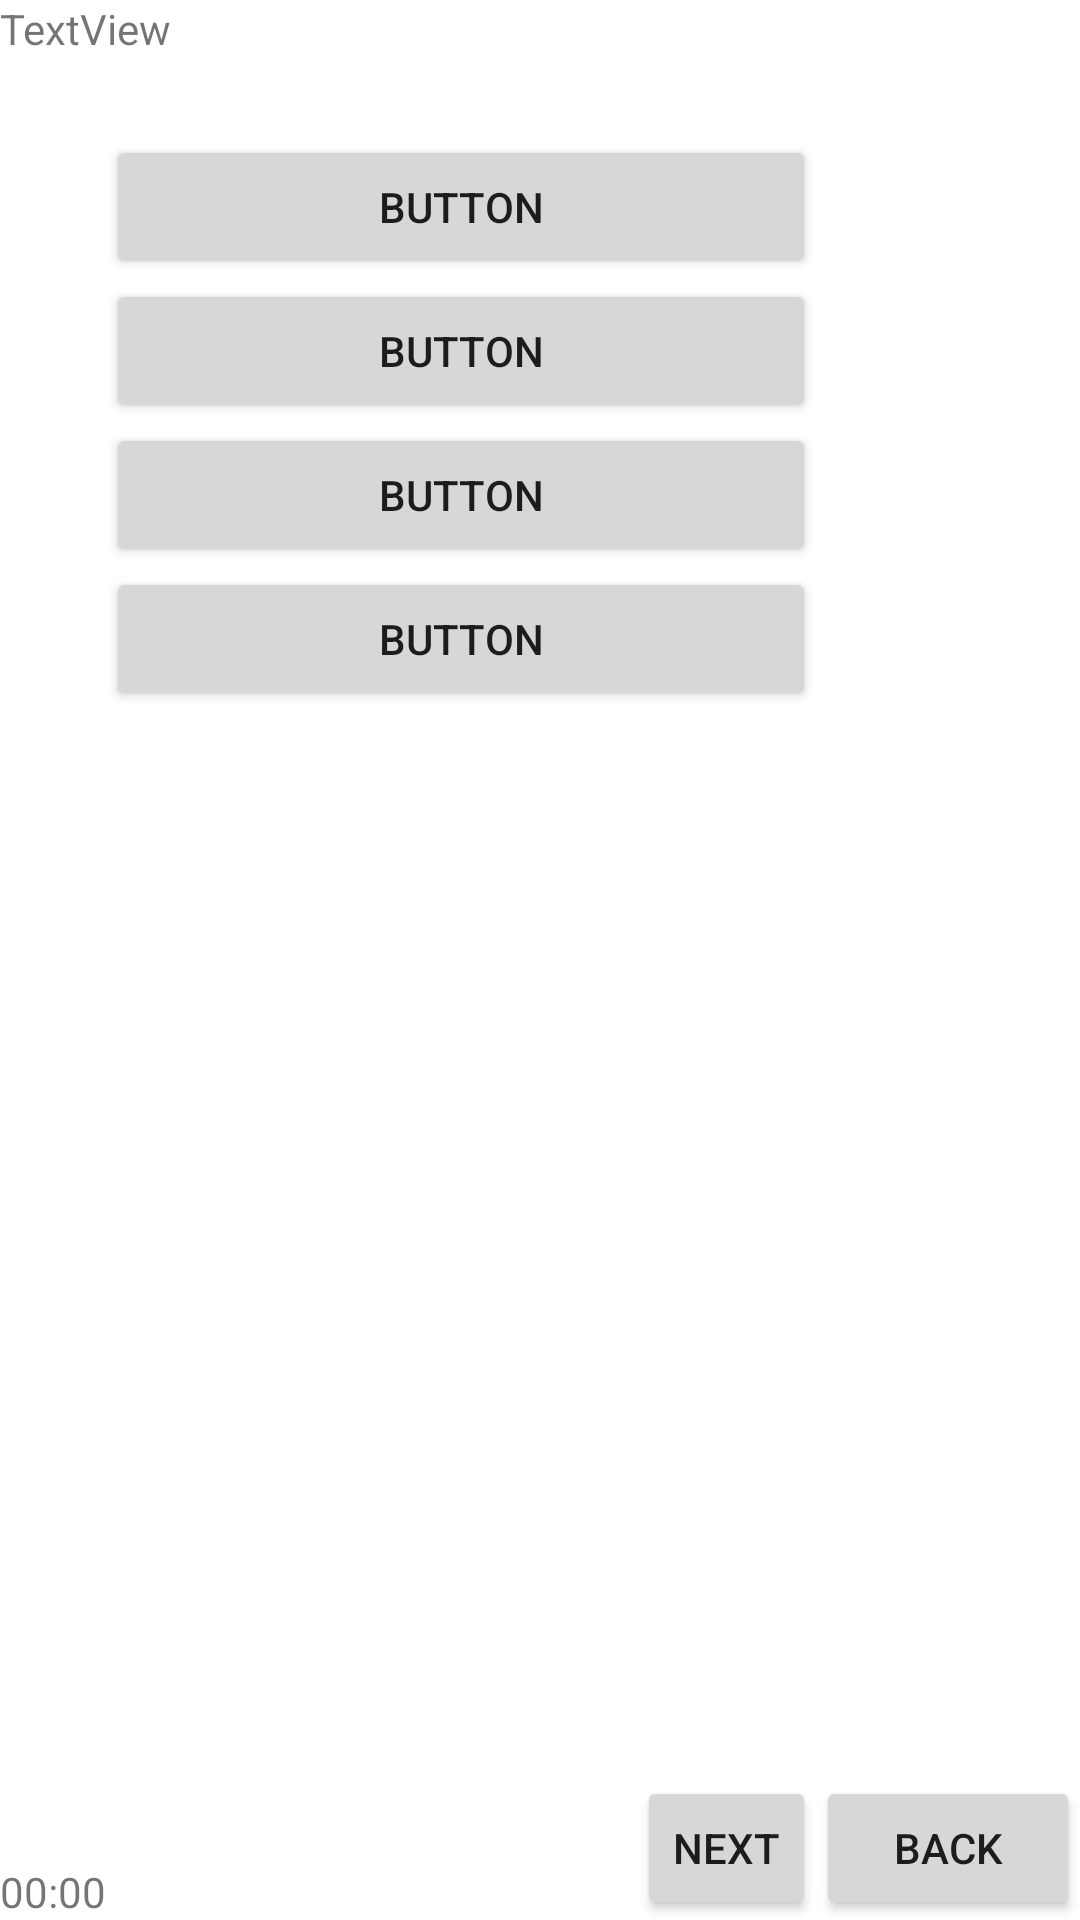

Layout XML and referenced resources for this Android screen:
<!-- AndroidManifest.xml: fallback theme Theme.MaterialComponents.DayNight.NoActionBar -->
<!-- res/layout/next.xml -->
<?xml version="1.0" encoding="utf-8"?>
<RelativeLayout xmlns:android="http://schemas.android.com/apk/res/android"
    android:layout_width="match_parent"
    android:layout_height="match_parent" >

    <Button
        android:id="@+id/backButton"
        android:layout_width="wrap_content"
        android:layout_height="wrap_content"
        android:layout_alignParentBottom="true"
        android:layout_alignParentRight="true"
        android:text="@string/back" >
    </Button>

    <TextView
        android:id="@+id/textView1"
        android:layout_width="match_parent"
        android:layout_height="wrap_content"
        android:layout_alignParentLeft="true"
        android:text="@string/textview" >
    </TextView>

    <TextView
        android:id="@+id/timeLabel"
        android:layout_width="wrap_content"
        android:layout_height="wrap_content"
        android:layout_alignParentBottom="true"
        android:text="@string/_00_00" >
    </TextView>

    <Button
        android:id="@+id/option1"
        android:layout_width="wrap_content"
        android:layout_height="wrap_content"
        android:layout_alignLeft="@+id/option2"
        android:layout_below="@+id/textView1"
        android:layout_marginTop="26dp"
        android:layout_toLeftOf="@+id/backButton"
        android:text="@string/button" />

    <Button
        android:id="@+id/option2"
        android:layout_width="wrap_content"
        android:layout_height="wrap_content"
        android:layout_alignLeft="@+id/option3"
        android:layout_below="@+id/option1"
        android:layout_toLeftOf="@+id/backButton"
        android:text="@string/button" />

    <Button
        android:id="@+id/option3"
        android:layout_width="wrap_content"
        android:layout_height="wrap_content"
        android:layout_alignLeft="@+id/option4"
        android:layout_below="@+id/option2"
        android:layout_toLeftOf="@+id/backButton"
        android:text="@string/button" />

    <Button
        android:id="@+id/option4"
        android:layout_width="wrap_content"
        android:layout_height="wrap_content"
        android:layout_below="@+id/option3"
        android:layout_toLeftOf="@+id/backButton"
        android:layout_toRightOf="@+id/timeLabel"
        android:text="@string/button" />

    <Button
        android:id="@+id/nextBtn"
        style="?android:attr/buttonStyleSmall"
        android:layout_width="wrap_content"
        android:layout_height="wrap_content"
        android:layout_alignBottom="@+id/backButton"
        android:layout_alignRight="@+id/option4"
        android:layout_alignTop="@+id/backButton"
        android:text="@string/next" />

</RelativeLayout>
<!-- resources referenced by this layout -->
<resources>
  <string name="_00_00">00:00</string>
  <string name="back">Back</string>
  <string name="button">Button</string>
  <string name="next">Next</string>
  <string name="textview">TextView</string>
</resources>
